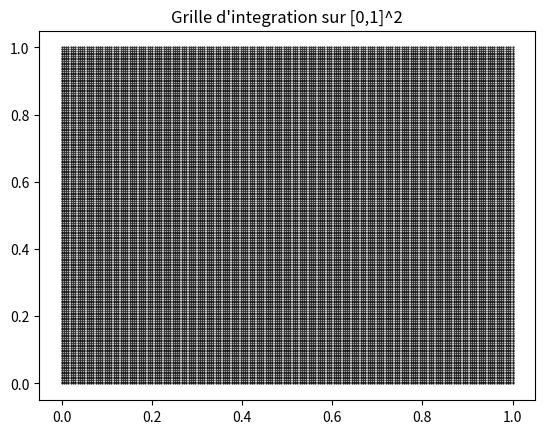
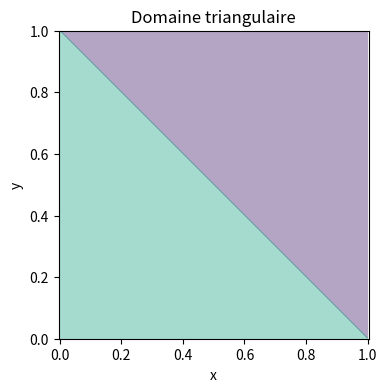
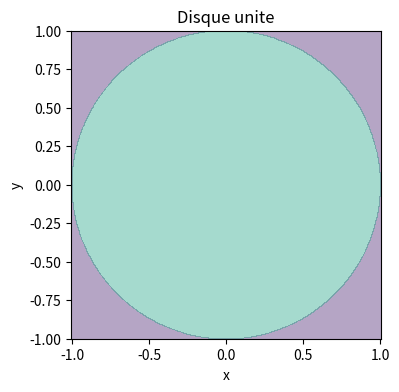

Recreate these plots in Python, in order.
import numpy as np
from scipy import integrate
import matplotlib.pyplot as plt

x = np.linspace(0,1,200)
y = np.linspace(0,1,200)
X, Y = np.meshgrid(x,y)
plt.plot(X,Y,'k.', markersize=1)
plt.title("Grille d'integration sur [0,1]^2")
plt.show

# 1. INTÉGRALE DOUBLE SUR UN RECTANGLE



f = lambda y, x: x**2 + y**2   

I_dblquad, err = integrate.dblquad(f, 0, 1, lambda x: 0, lambda x: 1)
print(I_dblquad)

# Méthode trapz
Z=X**2+Y**2
I_trapz= np.trapz(np.trapz(Z, y), x)
print(I_trapz)

#Les deux résultats sont en très bon accord (écart dû à la discrétisation/tolérance), on retrouve la valeur analytique dans la précision numérique attendue.

# 2. INTÉGRALE SUR UN TRIANGLE D = {0≤x≤1, 0≤y≤1−x}


g = lambda y, x: x + 2*y  # exemple simple

J_dblquad = integrate.dblquad(g, 0, 1, lambda x: 0, lambda x: 1-x)
print("Resultat dblquad :", J_dblquad)
print("Erreur estimee :", err)


# grille masquée
x = np.linspace(0,1,400)
y = np.linspace(0,1,400)
X, Y = np.meshgrid(x,y)
mask = (Y <= 1 - X)
Z = (X + 2*Y) * mask
J_trapz = np.trapz(np.trapz(Z, y), x)

print("Resultat trapz + masque", J_trapz)

x = np.linspace(0,1,400)
y = np.linspace(0,1,400)
X, Y = np.meshgrid(x,y)
mask = (Y <= 1 - X)
plt.figure(figsize=(4,4))
plt.contourf(X ,Y ,mask ,levels=[-0.1,0.1,1.1], alpha=0.4)
plt.title("Domaine triangulaire")
plt.xlabel("x"); plt.ylabel("y"); plt.axis('equal'); plt.show()


#Les deux méthodes numériques donnent des valeurs très proches ; elles concordent avec la valeur analytique J obtenue par intégration manuelle (différence due à la résolution du maillage et aux erreurs d’intégration numérique).


# 3. DISQUE UNITÉ : x² + y² ≤ 1

f_polar = lambda r, theta: (r**2)*r     # jacobien = r
K_nquad = integrate.nquad(f_polar, [[0, 2*np.pi], [0, 1]])[0]

print("K (polaire, nquad) =", K_nquad)


x = np.linspace(-1,1,600)
y = np.linspace(-1,1,600)
X, Y = np.meshgrid(x, y)
mask = X**2 + Y**2 <= 1
Z = (X**2 + Y**2) * mask
K_trapz = np.trapz(np.trapz(Z, y), x)

print("K (grille + masque) =", K_trapz)



x = np.linspace(-1,1,600)
y = np.linspace(-1,1,600)
X, Y = np.meshgrid(x, y, indexing="xy")
mask = X**2 + Y**2 <= 1
plt.figure(figsize=(4,4))
plt.contourf(X ,Y ,mask ,levels=[-0.1,0.1,1.1], alpha=0.4)
plt.title("Disque unite")
plt.xlabel("x"); plt.ylabel("y"); plt.axis('equal'); plt.show()

#Les résultats par coordonnées polaires (nquad) et par grille masquée sont en bon accord et proches de la valeur analytique K = π/2. Les petits écarts observés proviennent de la discrétisation de la grille et des tolérances de nquad.


# 4. INTÉGRALE TRIPLE SUR UNE SPHÈRE UNITÉ



h = lambda r, phi, theta: r**2 * np.sin(phi)

V = integrate.nquad(h,[[0, 2*np.pi], [0, np.pi], [0,1]])
print("Volume (nquad) =", V[0])

#L’intégrale triple en coordonnées sphériques retrouve bien la valeur analytique V = 4/3·π (écart numérique négligeable si l’on choisit des tolérances fines).

rho = lambda r, phi, theta: (1+r) * r**2 * np.sin(phi)

M = integrate.nquad(rho,
                    [[0, 2*np.pi], [0, np.pi], [0, 1]])
print("Masse (nquad) =", M[0])
#La masse calculée numériquement est en accord avec la valeur analytique M = 7/3·π ; toute différence résiduelle est expliquée par l’approximation numérique sur r et les tolérances d’intégration.


# 6. Flux thermique sur disque unité



flux_polar = lambda theta, r: np.exp(-r**2) * r   

Q_nquad = integrate.nquad(flux_polar,
                          [[0, 2*np.pi],   
                           [0, 1]])[0]     

print("Flux Q (polaire, nquad) =", Q_nquad)


Q_analytic = np.pi * (1 - np.exp(-1))

print("Flux Q (analytique)     =", Q_analytic)



#Les deux approches (polaires via nquad et grille masquée) donnent des résultats très proches et compatibles avec Q = (1−e^(−1))·π ; vérifier la résolution de la grille si l’écart dépasse l’ordre de 10⁻³.